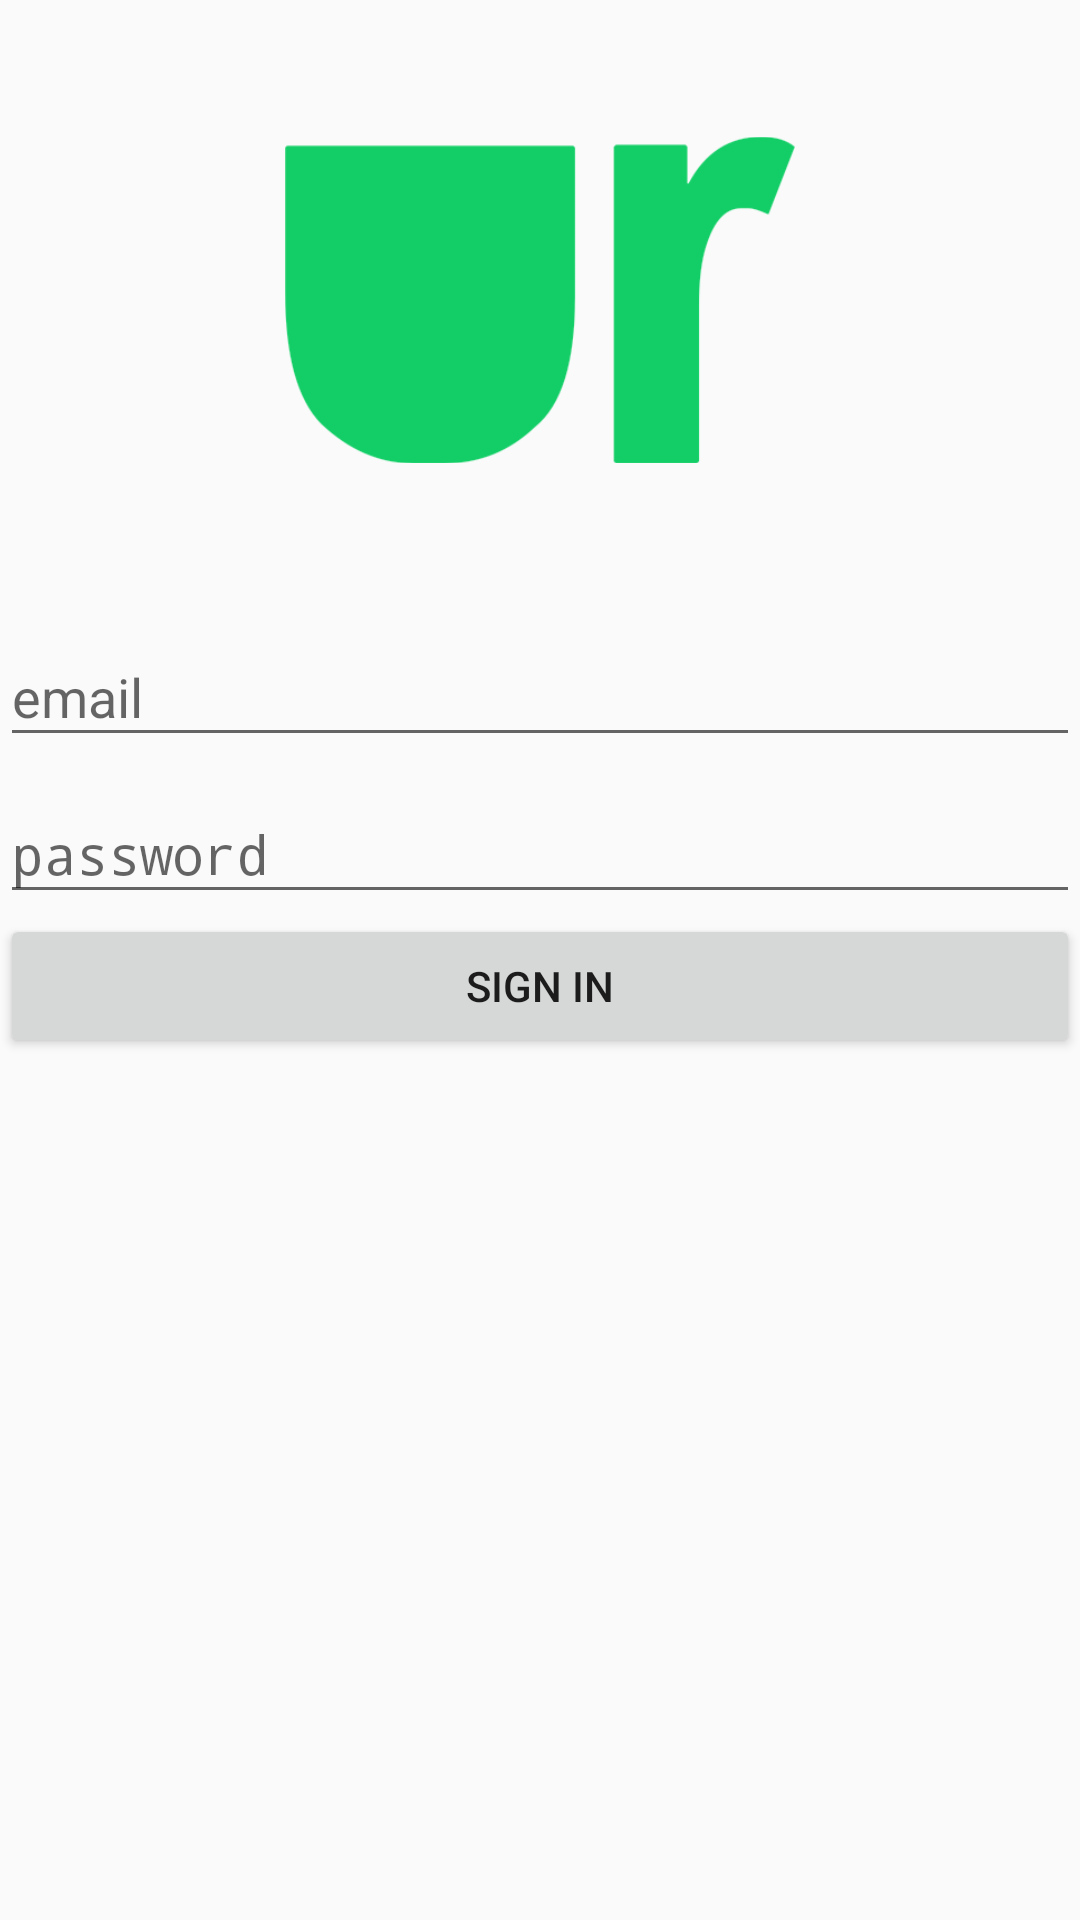

Here is an Android app screen rendered from its layout file. Give the layout XML and the strings, colors and styles it references.
<!-- AndroidManifest.xml: application theme AppTheme -->
<!-- res/layout/fragment_sign_in.xml -->
<?xml version="1.0" encoding="utf-8"?>
<LinearLayout xmlns:android="http://schemas.android.com/apk/res/android"
    android:orientation="vertical" android:layout_width="match_parent"
    android:layout_height="match_parent">

    <ImageView
        android:layout_margin="15dp"
        android:layout_width="170dp"
        android:layout_height="170dp"
        android:src="@drawable/urtrackeralter"
        android:layout_gravity="center"/>

    <android.support.design.widget.TextInputLayout
        android:layout_width="match_parent"
        android:layout_height="wrap_content"
        style="@style/TextInputLayoutUR"
        android:hint="@string/email">
        <EditText
            android:layout_width="match_parent"
            android:layout_height="wrap_content"
            android:id="@+id/et_email"
            android:inputType="textEmailAddress"
            />
    </android.support.design.widget.TextInputLayout>

    <android.support.design.widget.TextInputLayout
        android:layout_width="match_parent"
        android:layout_height="wrap_content"
        style="@style/TextInputLayoutUR"
        android:hint="@string/password">
        <EditText
            android:layout_width="match_parent"
            android:layout_height="wrap_content"
            android:id="@+id/et_password"
            android:typeface="normal"
            android:inputType="textPassword"
            />
    </android.support.design.widget.TextInputLayout>

    <Button
        android:layout_width="match_parent"
        android:layout_height="wrap_content"
        android:id="@+id/btn_sign_in"
        style="@style/ButtonStyle1"
        android:text="@string/sign_in"/>

</LinearLayout>
<!-- resources referenced by this layout -->
<resources>
  <!-- drawable urtrackeralter: png bitmap (drawable, 8521 bytes) -->
  <string name="email">email</string>
  <string name="password">password</string>
  <string name="sign_in">sign in</string>
  <style name="AppTheme" parent="Theme.AppCompat.Light.DarkActionBar">
          
          <item name="colorPrimary">@color/colorPrimary</item>
          <item name="colorPrimaryDark">@color/colorPrimaryDark</item>
          <item name="colorAccent">@color/colorAccent</item>
      </style>
  <color name="colorPrimary">#13CE66</color>
  <color name="colorPrimaryDark">#03BE56</color>
  <color name="colorAccent">#88aaaa</color>
</resources>
